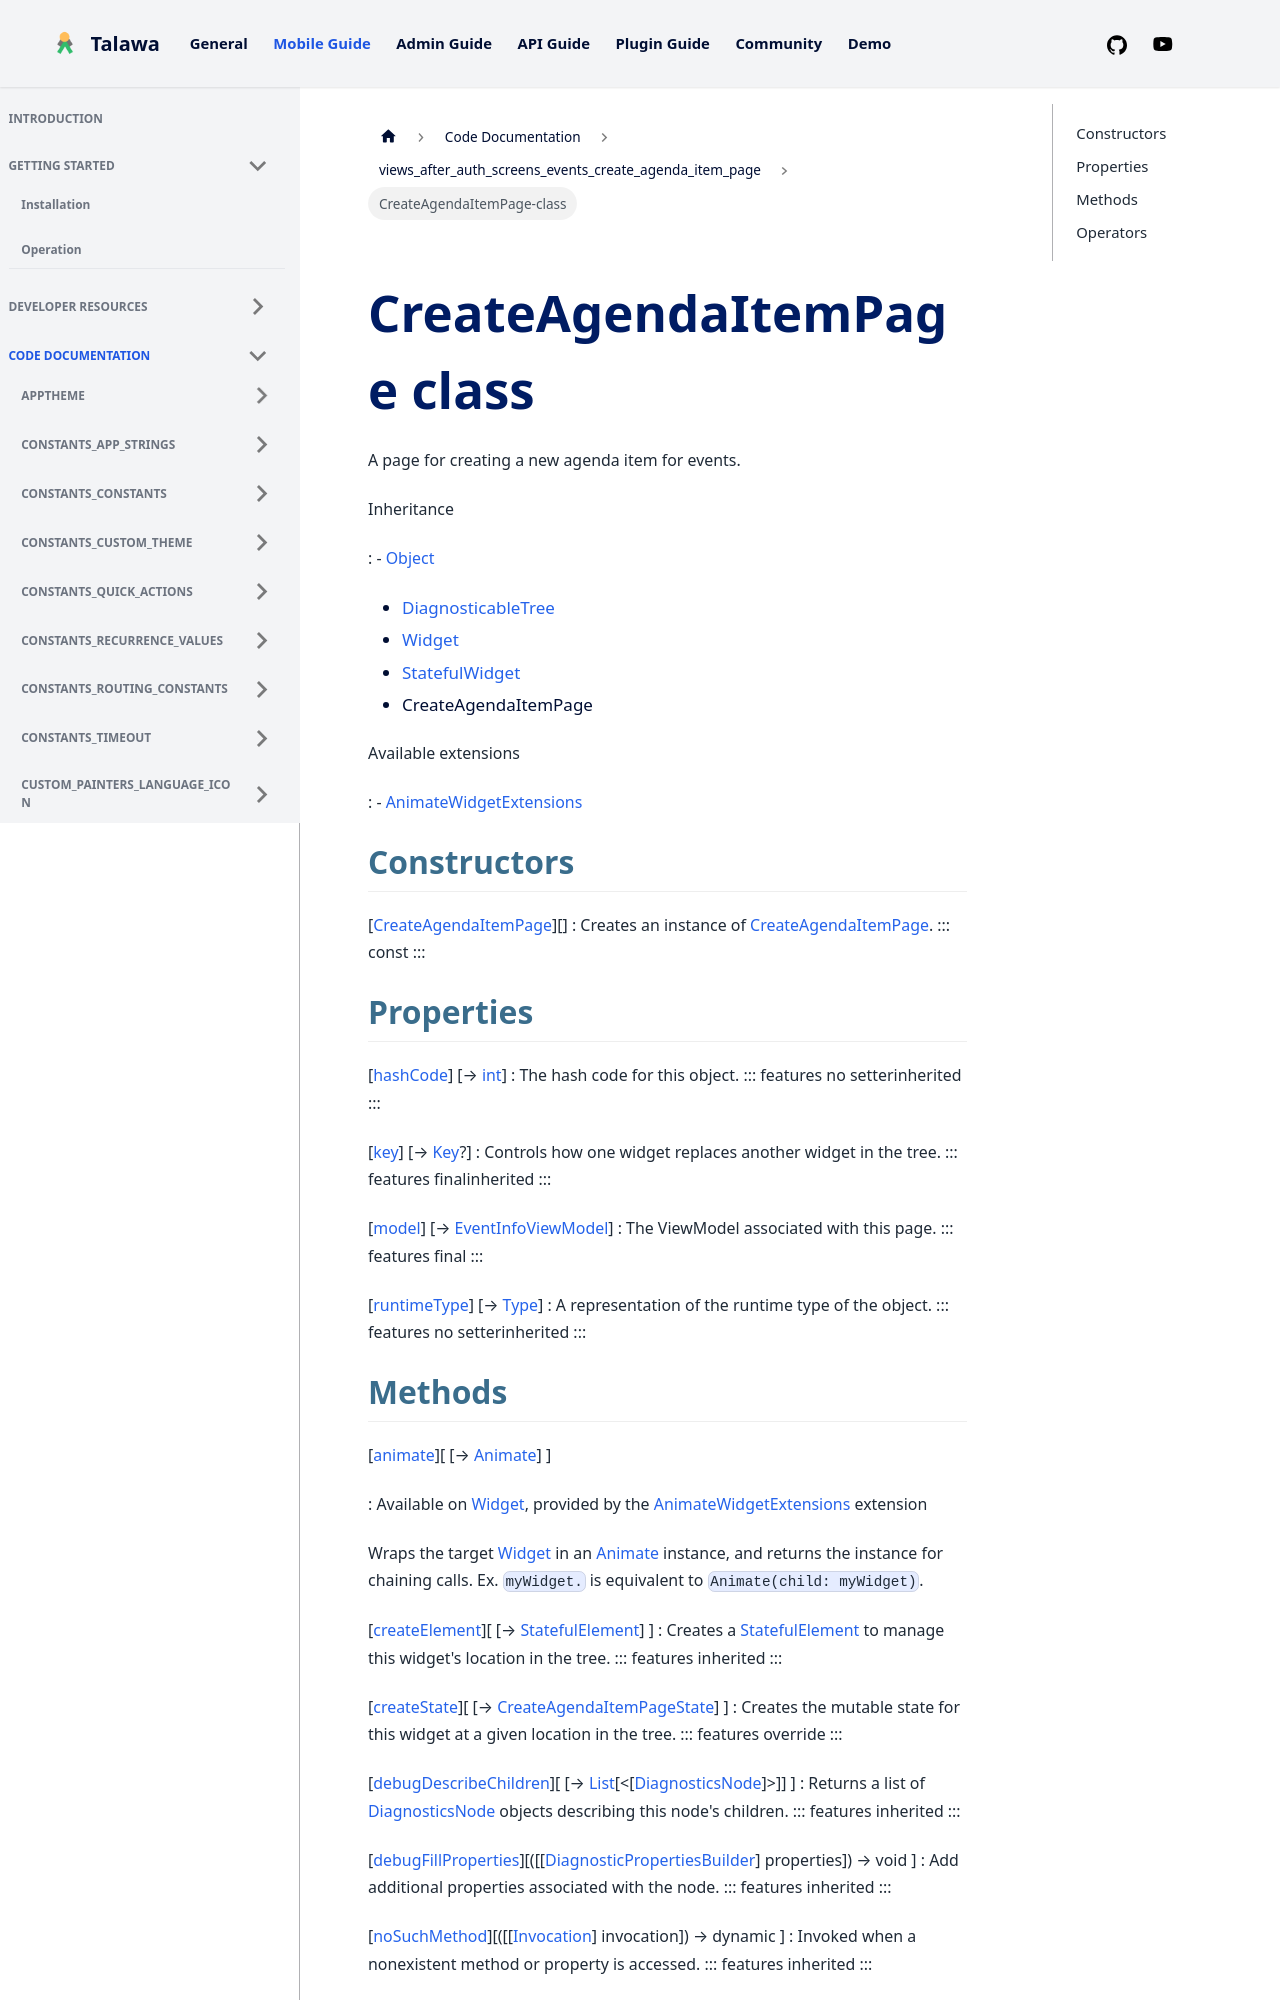

repository: PalisadoesFoundation/talawa · page: docs/auto-docs/views_after_auth_screens_events_create_agenda_item_page/CreateAgendaItemPage-class/index.html · generator: docusaurus


<div>

# CreateAgendaItemPage class

</div>


A page for creating a new agenda item for events.




Inheritance

:   -   [Object](https://api.flutter.dev/flutter/dart-core/Object-class.html)
    -   [DiagnosticableTree](https://api.flutter.dev/flutter/foundation/DiagnosticableTree-class.html)
    -   [Widget](https://api.flutter.dev/flutter/widgets/Widget-class.html)
    -   [StatefulWidget](https://api.flutter.dev/flutter/widgets/StatefulWidget-class.html)
    -   CreateAgendaItemPage

Available extensions

:   -   [AnimateWidgetExtensions](https://pub.dev/documentation/flutter_animate/4.5.0/flutter_animate/AnimateWidgetExtensions.html)



## Constructors

[[CreateAgendaItemPage](../views_after_auth_screens_events_create_agenda_item_page/CreateAgendaItemPage/CreateAgendaItemPage.md)][]
:   Creates an instance of
    [CreateAgendaItemPage](../views_after_auth_screens_events_create_agenda_item_page/CreateAgendaItemPage-class.md).
    ::: 
    const
    :::



## Properties

[[hashCode](https://api.flutter.dev/flutter/widgets/Widget/hashCode.html)] [→ [int](https://api.flutter.dev/flutter/dart-core/int-class.html)]
:   The hash code for this object.
    ::: features
    no setterinherited
    :::

[[key](https://api.flutter.dev/flutter/widgets/Widget/key.html)] [→ [Key](https://api.flutter.dev/flutter/foundation/Key-class.html)?]
:   Controls how one widget replaces another widget in the tree.
    ::: features
    finalinherited
    :::

[[model](../views_after_auth_screens_events_create_agenda_item_page/CreateAgendaItemPage/model.md)] [→ [EventInfoViewModel](../view_model_after_auth_view_models_event_view_models_event_info_view_model/EventInfoViewModel-class.md)]
:   The ViewModel associated with this page.
    ::: features
    final
    :::

[[runtimeType](https://api.flutter.dev/flutter/dart-core/Object/runtimeType.html)] [→ [Type](https://api.flutter.dev/flutter/dart-core/Type-class.html)]
:   A representation of the runtime type of the object.
    ::: features
    no setterinherited
    :::
